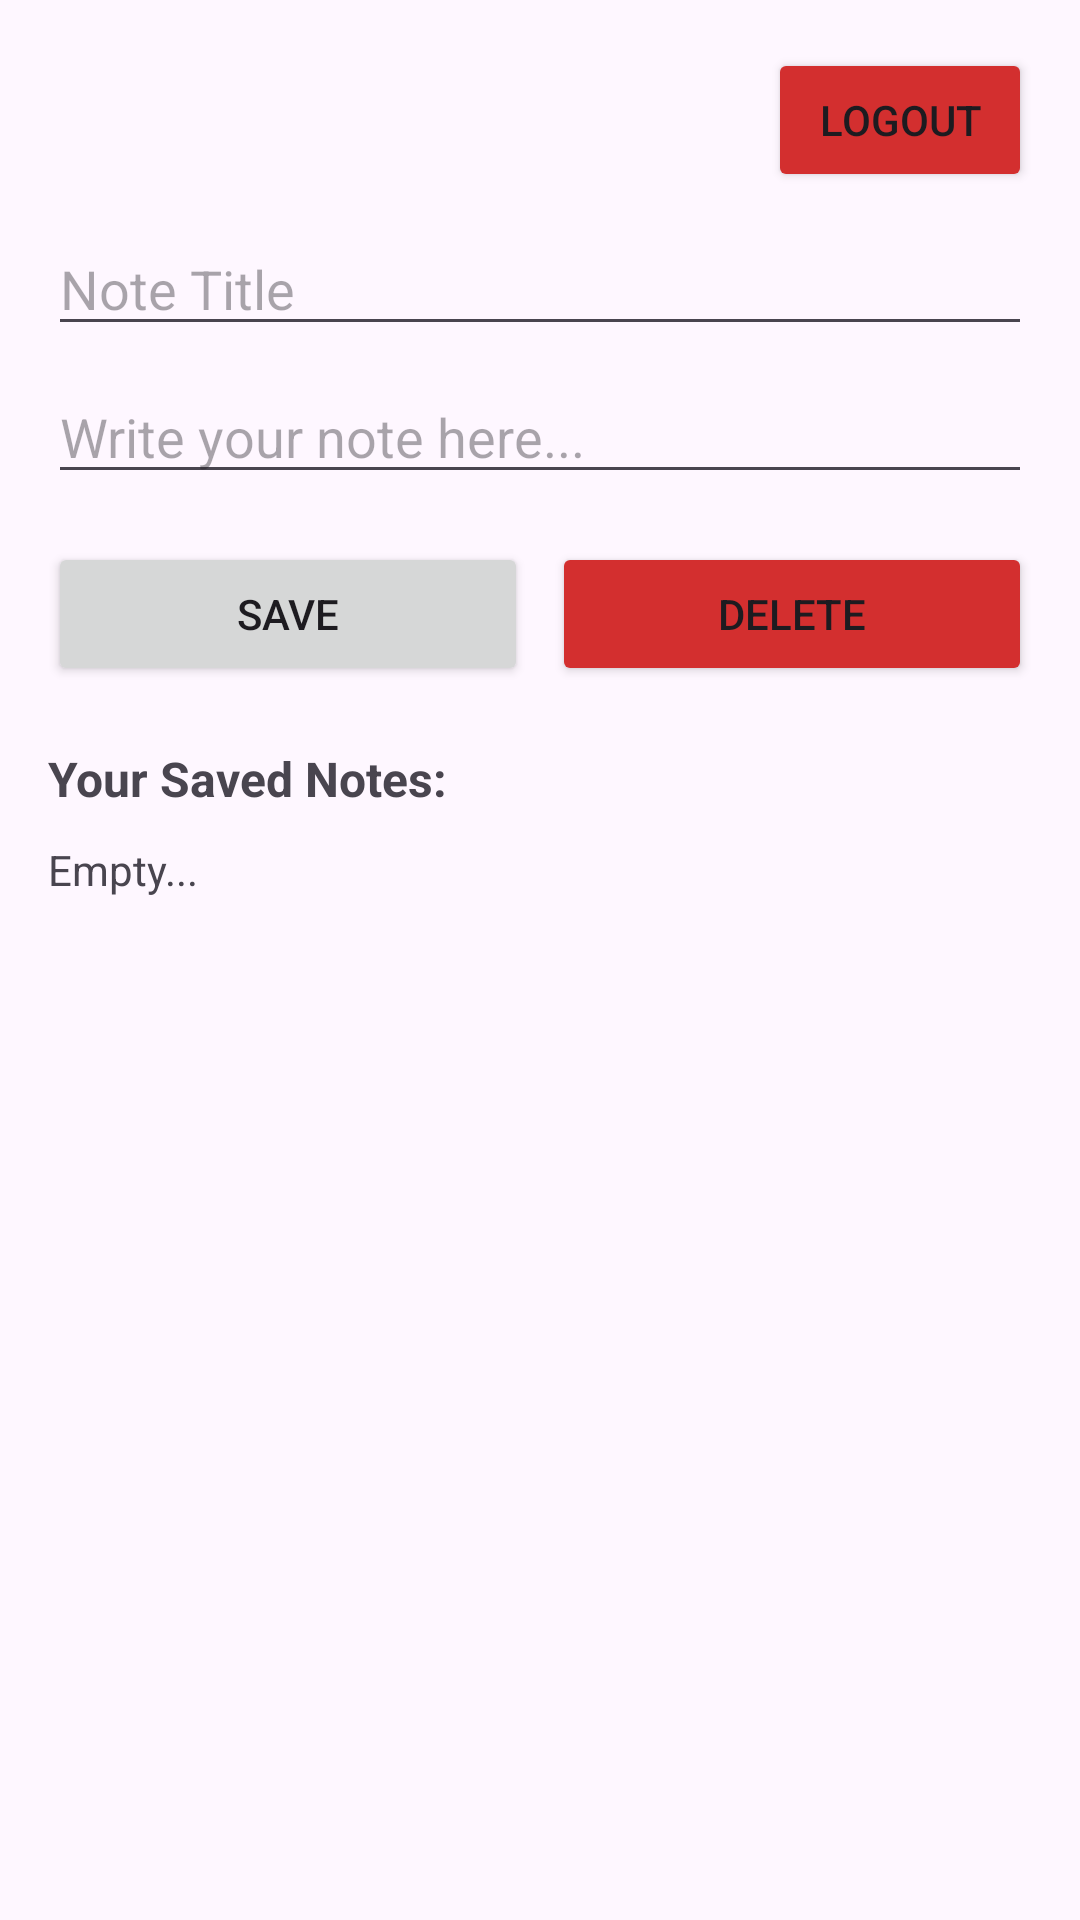

Produce the Android XML layout that renders to this screen, including the resource entries it uses.
<!-- AndroidManifest.xml: application theme Theme.OfflineNotesJava -->
<!-- res/layout/activity_main.xml -->
<?xml version="1.0" encoding="utf-8"?>
<LinearLayout xmlns:android="http://schemas.android.com/apk/res/android"
    android:layout_width="match_parent"
    android:layout_height="match_parent"
    android:orientation="vertical"
    android:padding="16dp">
    <Button
        android:id="@+id/btnLogout"
        android:layout_width="wrap_content"
        android:layout_height="wrap_content"
        android:text="Logout"
        android:backgroundTint="#D32F2F"
        android:layout_gravity="end"
        android:layout_marginBottom="10dp"/>
    <EditText
        android:id="@+id/editTitle"
        android:layout_width="match_parent"
        android:layout_height="wrap_content"
        android:hint="Note Title"
        android:textSize="18sp"
        android:layout_marginBottom="8dp"/>

    <EditText
        android:id="@+id/editContent"
        android:layout_width="match_parent"
        android:layout_height="wrap_content"
        android:hint="Write your note here..."
        android:layout_marginBottom="16dp"/>

    <LinearLayout
        android:layout_width="match_parent"
        android:layout_height="wrap_content"
        android:orientation="horizontal"
        android:layout_marginBottom="20dp">

        <Button
            android:id="@+id/btnSave"
            android:layout_width="0dp"
            android:layout_height="wrap_content"
            android:layout_weight="1"
            android:text="Save"
            android:layout_marginEnd="8dp"/>

        <Button
            android:id="@+id/btnDelete"
            android:layout_width="0dp"
            android:layout_height="wrap_content"
            android:layout_weight="1"
            android:text="Delete"
            android:backgroundTint="#D32F2F"/>
    </LinearLayout>

    <TextView
        android:layout_width="wrap_content"
        android:layout_height="wrap_content"
        android:text="Your Saved Notes:"
        android:textStyle="bold"
        android:textSize="16sp"/>

    <ScrollView
        android:layout_width="match_parent"
        android:layout_height="match_parent">
        <TextView
            android:id="@+id/textNotesList"
            android:layout_width="match_parent"
            android:layout_height="wrap_content"
            android:text="Empty..."
            android:paddingTop="10dp"/>
    </ScrollView>

</LinearLayout>
<!-- resources referenced by this layout -->
<resources>
  <style name="Theme.OfflineNotesJava" parent="Base.Theme.OfflineNotesJava" />
  <style name="Base.Theme.OfflineNotesJava" parent="Theme.Material3.DayNight.NoActionBar">
          
          
      </style>
</resources>
